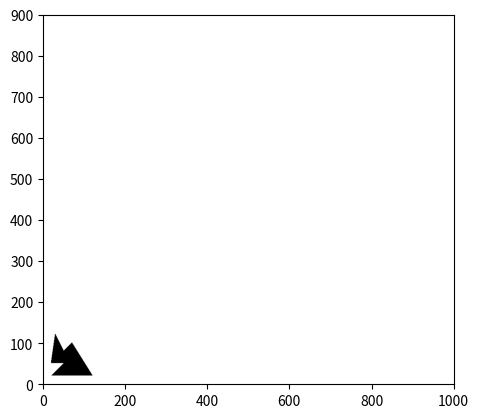

Reproduce this figure in Python.
'''
多边形扫描转换算法
class SingleLinkList:用类代替链表
PoliFill(image, polygon, color):扫描转换

'''


import numpy as np
import matplotlib.pyplot as plt

class Node:
    # 定义节点

    def __init__(self, data):
        self._data = data
        self._next = None

    def get_data(self):
        return self._data

    def get_next(self):
        return self._next

    def set_data(self, ddata):
        self._data = ddata

    def set_next(self, nnext):
        self._next = nnext

class SingleLinkList:
    # 定义链表

    def __init__(self):
        #初始化链表为空
        self._head = None
        self._size = 0

    def get_head(self):
        #获取链表头
        return self._head

    def is_empty(self):
        #判断链表是否为空
        return self._head is None

    def append(self, data):
        #在链表尾部追加一个节点
        temp = Node(data)
        if self._head is None:
            self._head = temp
        else:
            node = self._head
            while node.get_next() is not None:
                node = node.get_next()
            node.set_next(temp)
        self._size += 1

    def remove(self, data):
        # 在链表尾部删除一个节点
        node = self._head
        prev = None
        while node is not None:
            if node.get_data() == data:
                if not prev:
                    # 父节点为None
                    self._head = node.get_next()
                else:
                    prev.set_next(node.get_next())
                break
            else:
                prev = node
                node = node.get_next()
        self._size -= 1


def PoliFill(image, polygon, color):
    l = len(polygon)
    Ymax=0
    Ymin=np.shape(image)[1]
    (width, height) = np.shape(image)
    #求最大最小边
    for [x, y] in enumerate(polygon):
        if y[1] < Ymin:
            Ymin=y[1]
        if y[1] > Ymax:
            Ymax=y[1]

    #初始化并建立NET表
    NET = []
    for i in range(height):
        NET.append(None)


    for i in range(Ymin, Ymax + 1):
        for j in range(0, l):
            if polygon[j][1]==i:
                #左边顶点y是否大于y0
                if(polygon[(j-1+l)%l][1])>polygon[j][1]:
                    [x1,y1]=polygon[(j-1+l)%l]
                    [x0,y0]=polygon[j]
                    delta_x=(x1-x0)/(y1-y0)
                    NET[i] = SingleLinkList()
                    NET[i].append([x0, delta_x, y1])

                # 右边顶点y是否大于y0
                if (polygon[(j+1+l)%l][1])>polygon[j][1]:
                    [x1, y1] = polygon[(j + 1 + l) % l]
                    [x0, y0] = polygon[j]
                    delta_x = (x1 - x0) / (y1 - y0)
                    if(NET[i] is not None):
                        NET[i].append([x0, delta_x, y1])
                    else:
                        NET[i] = SingleLinkList()
                        NET[i].append([x0, delta_x, y1])


    #建立活性边表
    AET = SingleLinkList()
    for y in range(Ymin , Ymax+1):
        # 更新 start_x
        if not AET.is_empty():
            node = AET.get_head()
            while True:
                [start_x,delta_x,ymax] = node.get_data()
                start_x += delta_x
                node.set_data([start_x,delta_x,ymax])
                node = node.get_next()
                if node is None:
                    break

        # 填充
        if not AET.is_empty():
            node = AET.get_head()
            x_list = []
            # 获取所有交点的x坐标
            while True:
                [start_x,_,_] = node.get_data()
                x_list.append(start_x)
                node = node.get_next()
                if node is None:
                    break

            # 排序
            x_list.sort()
            # 两两配对填充
            for i in range(0,len(x_list),2):
                x1 = x_list[i]
                x2 = x_list[i+1]
                for pixel in range(int(x1),int(x2)+1):
                    image[y][pixel] = color

        if not AET.is_empty():
            # 删除非活性边
            node = AET.get_head()
            while True:
                [start_x,delta_x,ymax] = node.get_data()
                if ymax == y:
                    AET.remove([start_x,delta_x,ymax])
                node = node.get_next()
                if node is None:
                    break

        # 添加活性边
        if NET[y] is not None:
            node = NET[y].get_head()
            while True:
                AET.append(node.get_data())
                node = node.get_next()
                if node is None:
                    break

def show(image,poly):
    plt.xlim(0,1000)
    plt.ylim(0,900)
    PoliFill(image, poly,False)
    plt.imshow(image, plt.cm.gray)
    plt.show()

if __name__ == '__main__':
    image = np.ones([150, 150])

    plt.xlim(0,150)
    plt.ylim(0,150)
    polygon = [
        [20, 20],
        [120, 20],
        [70, 100],
        [50, 80],
        [30, 120],
        [20, 50],
        [50, 50]
     ]
    #PoliFill(image, polygon,False)
    #plt.imshow(image, plt.cm.gray)
    #plt.show()

    show(image,polygon)
